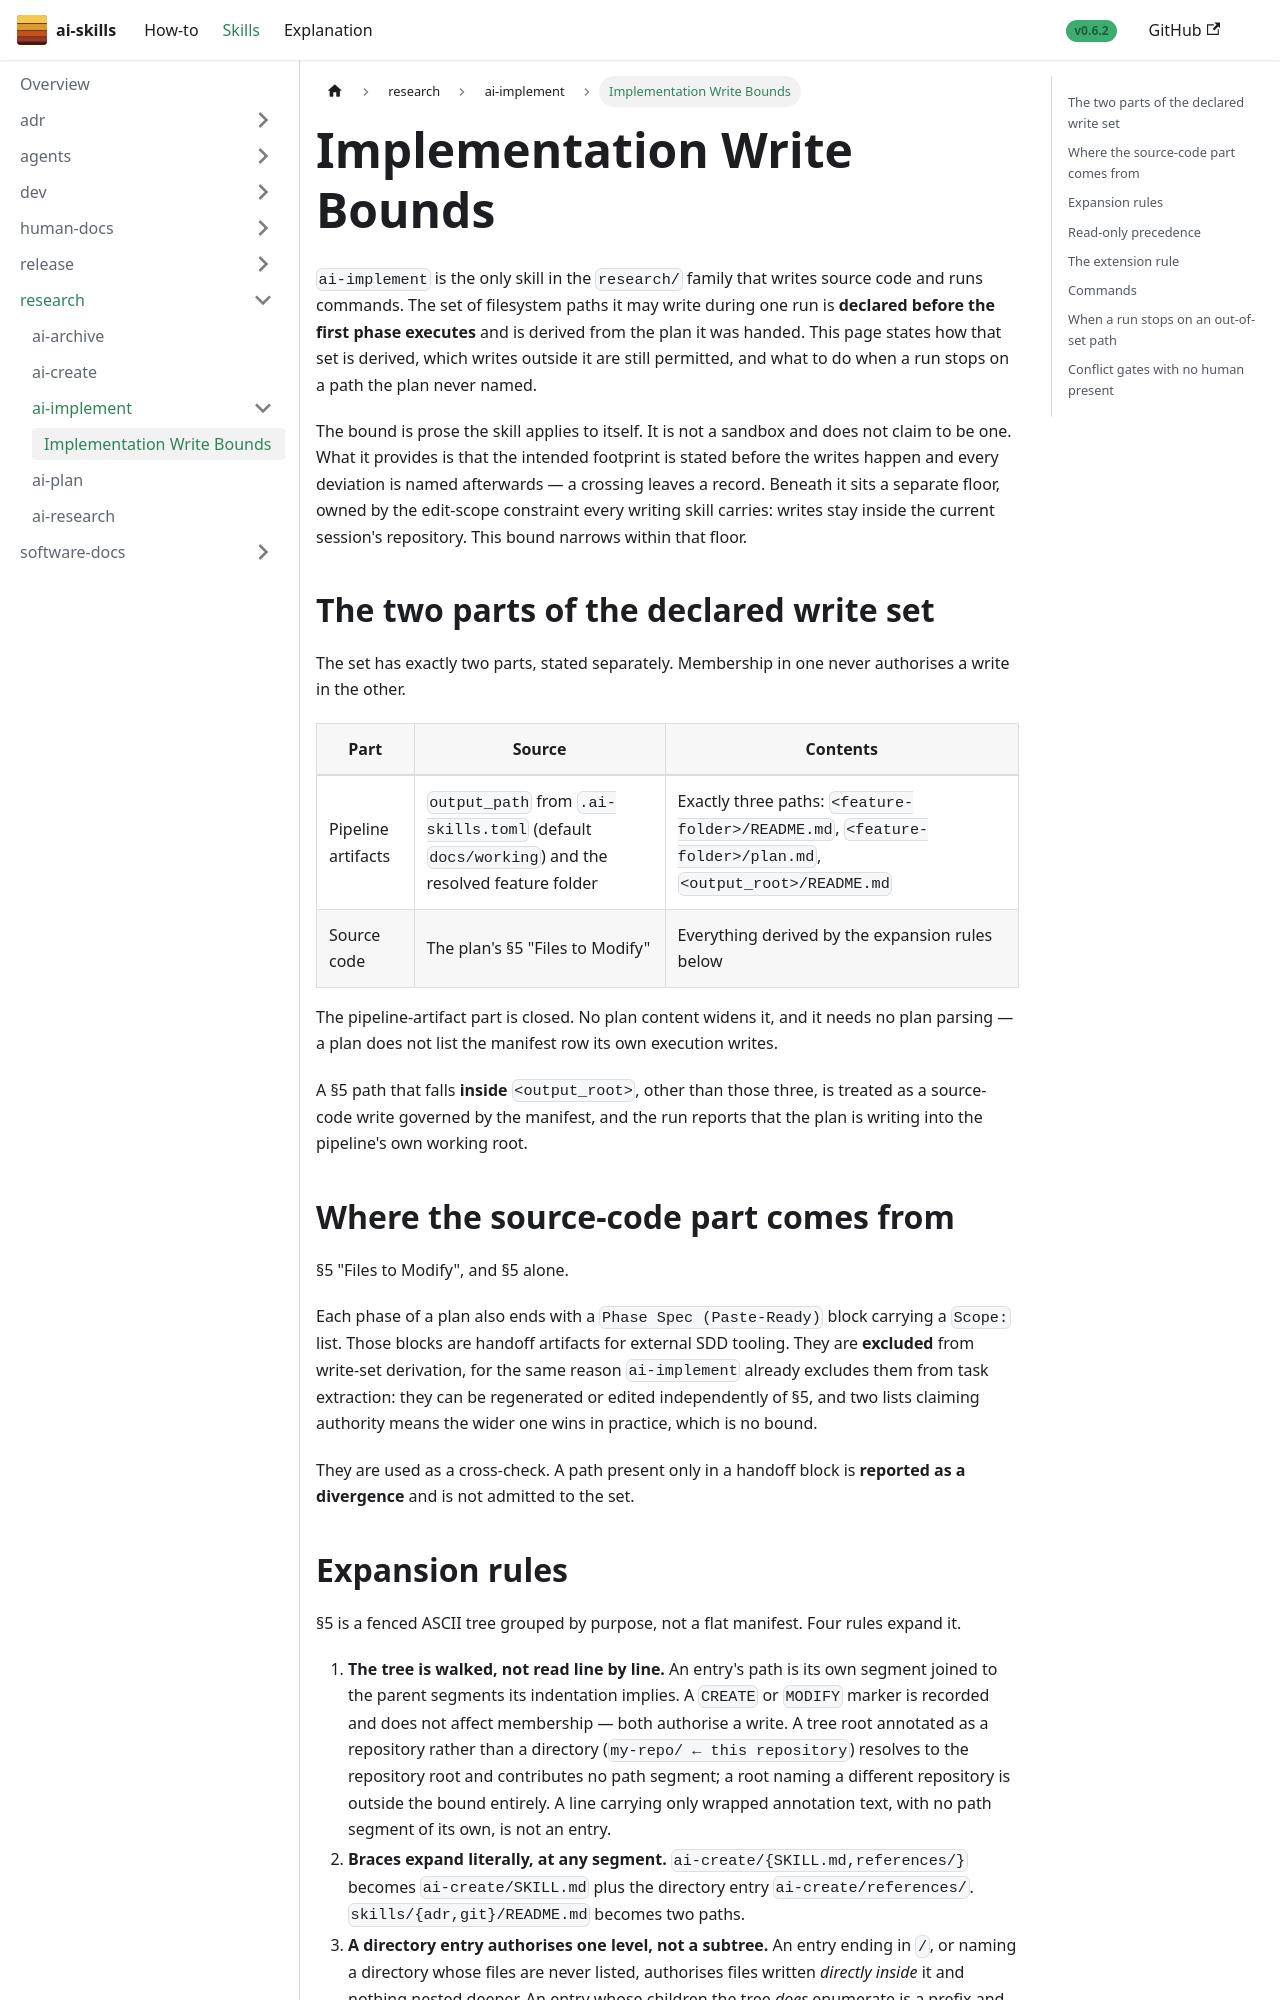

repository: aws-samples/sample-ai-skills · page: skills/research/ai-implement/implementation-write-bounds/index.html · generator: docusaurus

---
title: "Implementation Write Bounds"
sidebar_label: "Implementation Write Bounds"
sidebar_position: 2
---

# Implementation Write Bounds

`ai-implement` is the only skill in the `research/` family that writes source code and runs
commands. The set of filesystem paths it may write during one run is **declared before the first
phase executes** and is derived from the plan it was handed. This page states how that set is
derived, which writes outside it are still permitted, and what to do when a run stops on a path the
plan never named.

The bound is prose the skill applies to itself. It is not a sandbox and does not claim to be one.
What it provides is that the intended footprint is stated before the writes happen and every
deviation is named afterwards — a crossing leaves a record. Beneath it sits a separate floor, owned
by the edit-scope constraint every writing skill carries: writes stay inside the current session's
repository. This bound narrows within that floor.

## The two parts of the declared write set

The set has exactly two parts, stated separately. Membership in one never authorises a write in the
other.

| Part | Source | Contents |
|---|---|---|
| Pipeline artifacts | `output_path` from `.ai-skills.toml` (default `docs/working`) and the resolved feature folder | Exactly three paths: `<feature-folder>/README.md`, `<feature-folder>/plan.md`, `<output_root>/README.md` |
| Source code | The plan's §5 "Files to Modify" | Everything derived by the expansion rules below |

The pipeline-artifact part is closed. No plan content widens it, and it needs no plan parsing — a
plan does not list the manifest row its own execution writes.

A §5 path that falls **inside** `<output_root>`, other than those three, is treated as a source-code
write governed by the manifest, and the run reports that the plan is writing into the pipeline's own
working root.

## Where the source-code part comes from

§5 "Files to Modify", and §5 alone.

Each phase of a plan also ends with a `Phase Spec (Paste-Ready)` block carrying a `Scope:` list.
Those blocks are handoff artifacts for external SDD tooling. They are **excluded** from write-set
derivation, for the same reason `ai-implement` already excludes them from task extraction: they can
be regenerated or edited independently of §5, and two lists claiming authority means the wider one
wins in practice, which is no bound.

They are used as a cross-check. A path present only in a handoff block is **reported as a
divergence** and is not admitted to the set.
